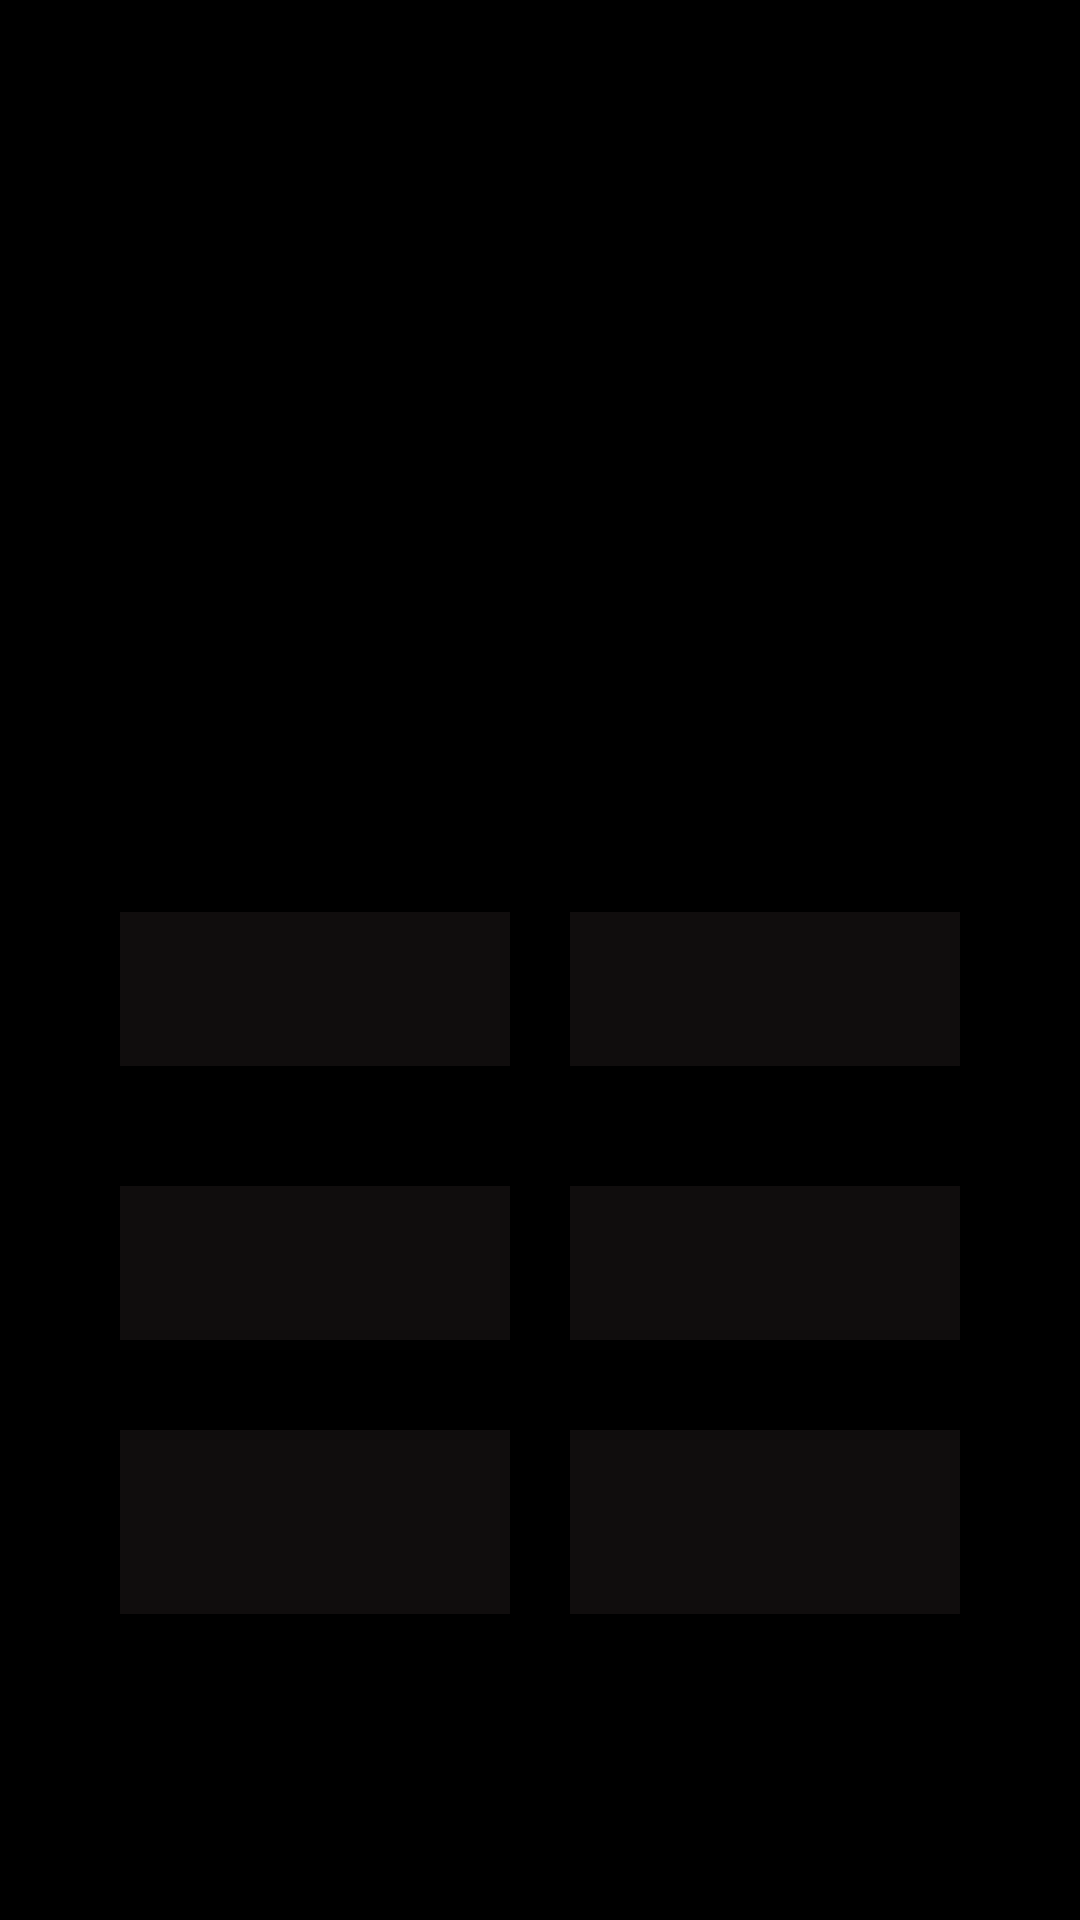

The Android layout XML behind this screen, and the referenced resources:
<!-- AndroidManifest.xml: application theme AppTheme -->
<!-- res/layout/fragment_a_layout.xml -->
<?xml version="1.0" encoding="utf-8"?>
<RelativeLayout xmlns:android="http://schemas.android.com/apk/res/android"
xmlns:app="http://schemas.android.com/apk/res-auto"
xmlns:tools="http://schemas.android.com/tools"
android:layout_width="match_parent"
android:layout_height="match_parent"
tools:context=".MainActivity">

    <LinearLayout
        android:id="@+id/favAppLayout"
        android:layout_width="wrap_content"
        android:layout_height="wrap_content"
        android:layout_alignParentEnd="true"
        android:layout_alignParentRight="true"
        android:layout_alignParentBottom="true"
        android:layout_marginEnd="14dp"
        android:layout_marginRight="14dp"
        android:layout_marginBottom="42dp"
        android:orientation="horizontal">

    </LinearLayout>

    <FrameLayout
        android:id="@+id/notesHolderFrame"
        android:layout_width="match_parent"
        android:layout_height="356dp"
        android:layout_above="@+id/favAppLayout"
        android:layout_below="@+id/widgetFrame"
        android:layout_marginTop="23dp"
        android:layout_marginBottom="40dp"
        android:padding="10dp">

        <LinearLayout
            android:layout_width="match_parent"
            android:layout_height="match_parent"
            android:orientation="vertical"
            android:weightSum="3">

            <LinearLayout
                android:layout_width="match_parent"
                android:layout_height="match_parent"
                android:layout_weight="1"
                android:gravity="bottom|top"
                android:orientation="horizontal"
                android:paddingLeft="20dp"
                android:paddingRight="20dp"
                android:paddingBottom="10dp">

                <TextView
                    android:id="@+id/note1"
                    android:layout_width="match_parent"
                    android:layout_height="match_parent"
                    android:layout_margin="10dp"
                    android:layout_weight="1"
                    android:background="#6B272121"
                    android:fontFamily="casual"
                    android:padding="10dp"
                    android:textAppearance="@style/TextAppearance.AppCompat.Display1"
                    android:textColor="#FFFFFF"
                    android:textSize="14sp"
                    android:textStyle="italic" />

                <TextView
                    android:id="@+id/note2"
                    android:layout_width="match_parent"
                    android:layout_height="match_parent"
                    android:layout_margin="10dp"
                    android:layout_weight="1"
                    android:background="#6B272121"
                    android:fontFamily="casual"
                    android:padding="10dp"
                    android:textAppearance="@style/TextAppearance.AppCompat.Display1"
                    android:textColor="#FFFFFF"
                    android:textSize="14sp"
                    android:textStyle="italic" />

            </LinearLayout>

            <LinearLayout
                android:layout_width="match_parent"
                android:layout_height="match_parent"
                android:layout_weight="1"
                android:gravity="center"
                android:orientation="horizontal"
                android:paddingLeft="20dp"
                android:paddingRight="20dp"
                android:paddingBottom="10dp">

                <TextView
                    android:id="@+id/note3"
                    android:layout_width="match_parent"
                    android:layout_height="match_parent"
                    android:layout_margin="10dp"
                    android:layout_weight="1"
                    android:background="#6B272121"
                    android:padding="10dp"
                    android:textAppearance="@style/TextAppearance.AppCompat.Display1"
                    android:textColor="#FFFFFF"
                    android:textSize="14sp"
                    android:textStyle="italic" />

                <TextView
                    android:id="@+id/note4"
                    android:layout_width="match_parent"
                    android:layout_height="match_parent"
                    android:layout_margin="10dp"
                    android:layout_weight="1"
                    android:background="#6B272121"
                    android:fontFamily="monospace"
                    android:padding="10dp"
                    android:textAppearance="@style/TextAppearance.AppCompat.Display1"
                    android:textColor="#FFFFFF"
                    android:textSize="14sp"
                    android:textStyle="italic" />
            </LinearLayout>

            <LinearLayout
                android:layout_width="match_parent"
                android:layout_height="match_parent"
                android:layout_weight="1"
                android:gravity="bottom"
                android:orientation="horizontal"
                android:paddingLeft="20dp"
                android:paddingRight="20dp">

                <TextView
                    android:id="@+id/note5"
                    android:layout_width="match_parent"
                    android:layout_height="match_parent"
                    android:layout_margin="10dp"
                    android:layout_weight="1"
                    android:background="#6B272121"
                    android:fontFamily="sans-serif-medium"
                    android:padding="10dp"
                    android:textAppearance="@style/TextAppearance.AppCompat.Display1"
                    android:textColor="#FFFFFF"
                    android:textSize="14sp"
                    android:textStyle="italic" />

                <TextView
                    android:id="@+id/note6"
                    android:layout_width="match_parent"
                    android:layout_height="match_parent"
                    android:layout_margin="10dp"
                    android:layout_weight="1"
                    android:background="#6B272121"
                    android:fontFamily="cursive"
                    android:padding="10dp"
                    android:textAppearance="@style/TextAppearance.AppCompat.Display1"
                    android:textColor="#FFFFFF"
                    android:textSize="14sp"
                    android:textStyle="italic" />

            </LinearLayout>

        </LinearLayout>
    </FrameLayout>

    <FrameLayout
        android:id="@+id/widgetFrame"
        android:layout_width="384dp"
        android:layout_height="250dp"
        android:layout_alignParentStart="true"
        android:layout_alignParentLeft="true"
        android:layout_alignParentTop="true"
        android:layout_alignParentEnd="true"
        android:layout_alignParentRight="true"
        android:layout_marginStart="12dp"
        android:layout_marginLeft="12dp"
        android:layout_marginTop="21dp"
        android:layout_marginEnd="15dp"
        android:layout_marginRight="15dp">

    </FrameLayout>

</RelativeLayout>
<!-- resources referenced by this layout -->
<resources>
  <style name="AppTheme" parent="Theme.AppCompat.Light.NoActionBar">
  
          
          <item name="colorPrimary">@color/colorPrimary</item>
          <item name="colorPrimaryDark">@color/colorPrimaryDark</item>
          <item name="colorAccent">@color/colorAccent</item>
  
  
          <item name="android:windowBackground">@android:color/black</item>
      </style>
  <color name="colorPrimary">#FFFFFF</color>
  <color name="colorPrimaryDark">#000000</color>
  <color name="colorAccent">#AAA4A6</color>
</resources>
